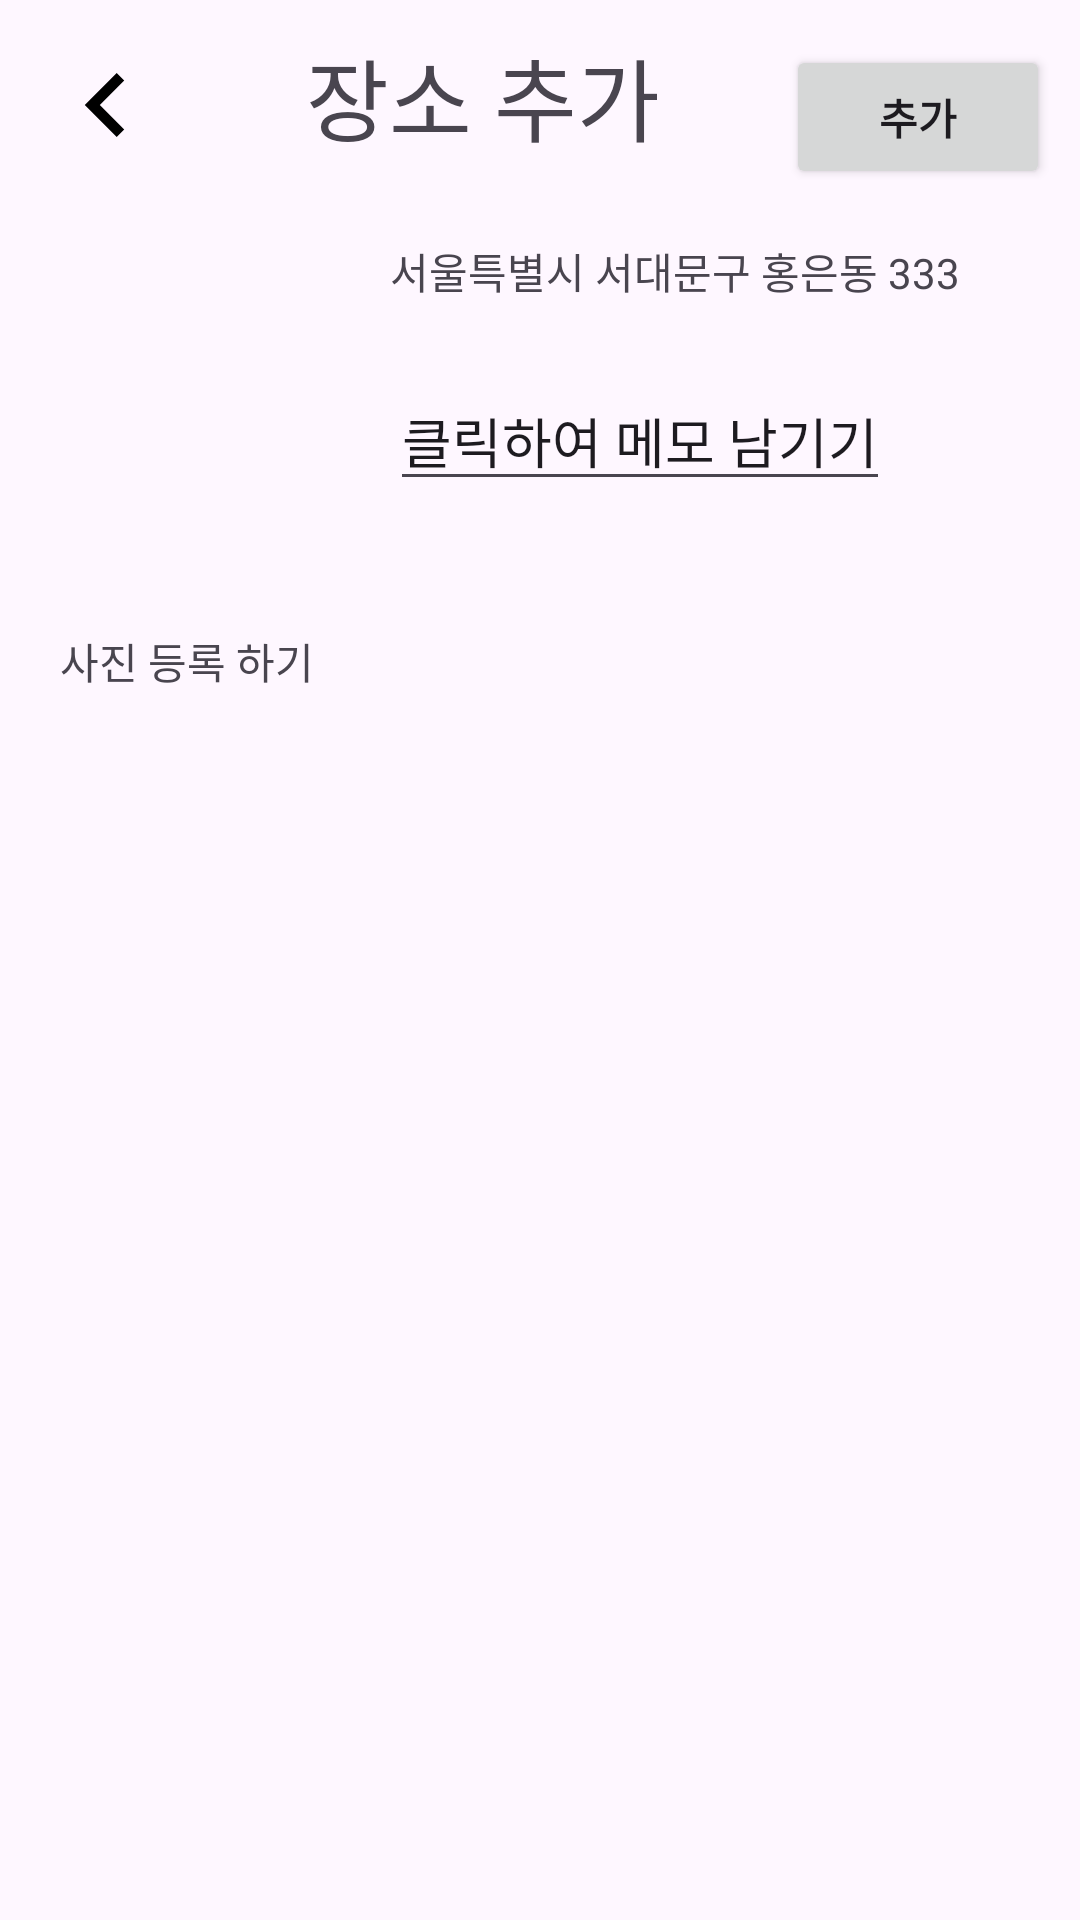

The Android layout XML behind this screen, and the referenced resources:
<!-- AndroidManifest.xml: application theme Theme.MobileProject2 -->
<!-- res/layout/dialog_addmemory.xml -->
<?xml version="1.0" encoding="utf-8"?>
<androidx.constraintlayout.widget.ConstraintLayout xmlns:android="http://schemas.android.com/apk/res/android"
    android:layout_width="match_parent"
    android:layout_height="match_parent"
    xmlns:app="http://schemas.android.com/apk/res-auto">

    <LinearLayout
        android:id="@+id/container1"
        android:layout_width="match_parent"
        android:layout_height="wrap_content"
        app:layout_constraintEnd_toEndOf="parent"
        app:layout_constraintLeft_toLeftOf="parent"
        app:layout_constraintTop_toTopOf="parent"
        android:padding="10dp">

        <ImageButton
            android:id="@+id/btnBefore"
            android:layout_width="50dp"
            android:layout_height="50dp"
            android:background="#00000000"
            android:src="@drawable/gobeforeicon_foreground" />

        <TextView
            android:id="@+id/tvAddMarker"
            android:layout_width="wrap_content"
            android:layout_height="wrap_content"
            android:text="장소 추가"
            android:textSize="30dp"
            android:layout_weight="1"
            android:gravity="center"/>

        <Button
            android:id="@+id/btnAddMarker"
            android:layout_width="wrap_content"
            android:layout_height="wrap_content"
            android:text="추가"
            android:textStyle="bold"/>
    </LinearLayout>

    <include
        android:id="@+id/includeAddMarker"
        layout="@layout/content_memory"
        app:layout_constraintTop_toBottomOf="@id/container1"
        app:layout_constraintLeft_toLeftOf="parent"
        android:layout_width="0dp"
        android:layout_height="wrap_content"/>



</androidx.constraintlayout.widget.ConstraintLayout>
<!-- res/layout/content_memory.xml (included above) -->
<?xml version="1.0" encoding="utf-8"?>
<androidx.constraintlayout.widget.ConstraintLayout xmlns:android="http://schemas.android.com/apk/res/android"
    android:layout_width="match_parent"
    android:layout_height="match_parent"
    xmlns:app="http://schemas.android.com/apk/res-auto">

    <ImageView
        android:id="@+id/ivMarker"
        android:layout_width="120dp"
        android:layout_height="120dp"

        app:layout_constraintLeft_toLeftOf="parent"
        app:layout_constraintTop_toBottomOf="@+id/container1" />

    <TextView
        android:id="@+id/textView2"
        android:layout_width="wrap_content"
        android:layout_height="wrap_content"
        android:layout_margin="10dp"
        android:text="서울특별시 서대문구 홍은동 333"
        app:layout_constraintLeft_toRightOf="@id/ivMarker"
        app:layout_constraintTop_toTopOf="@+id/ivMarker" />

    <EditText
        android:id="@+id/etMemo"
        android:layout_width="wrap_content"
        android:layout_height="wrap_content"
        android:text="클릭하여 메모 남기기"
        android:layout_margin="10dp"
        app:layout_constraintBottom_toBottomOf="@+id/ivMarker"
        app:layout_constraintLeft_toLeftOf="parent"
        app:layout_constraintStart_toEndOf="@+id/ivMarker"
        app:layout_constraintTop_toBottomOf="@+id/textView2" />

    <TextView
        android:id="@+id/textView"
        android:layout_width="wrap_content"
        android:layout_height="wrap_content"
        android:text="사진 등록 하기"
        android:layout_margin="20dp"
        app:layout_constraintStart_toStartOf="parent"
        app:layout_constraintTop_toBottomOf="@+id/ivMarker" />

    <GridLayout
        android:id="@+id/layoutImage"
        android:layout_width="wrap_content"
        android:layout_height="wrap_content"
        android:layout_margin="20dp"
        android:columnCount="3"
        android:orientation="horizontal"
        app:layout_constraintLeft_toLeftOf="parent"
        app:layout_constraintTop_toBottomOf="@+id/textView">

        <ImageView
            android:id="@+id/ivPhoto1"
            android:layout_width="100dp"
            android:layout_height="100dp"
            android:layout_margin="10dp"
            app:layout_constraintLeft_toLeftOf="parent"
            app:layout_constraintTop_toTopOf="parent" />

        <ImageView
            android:id="@+id/ivPhoto2"
            android:layout_width="100dp"
            android:layout_height="100dp"
            android:layout_margin="10dp"
            app:layout_constraintLeft_toLeftOf="parent"
            app:layout_constraintTop_toTopOf="parent" />

        <ImageView
            android:id="@+id/ivPhoto3"
            android:layout_width="100dp"
            android:layout_height="100dp"
            android:layout_margin="10dp"
            app:layout_constraintLeft_toLeftOf="parent"
            app:layout_constraintTop_toTopOf="parent" />
    </GridLayout>
</androidx.constraintlayout.widget.ConstraintLayout>
<!-- resources referenced by this layout -->
<resources>
  <!-- drawable gobeforeicon_foreground (drawable) -->
  <vector xmlns:android="http://schemas.android.com/apk/res/android"
      android:width="108dp"
      android:height="108dp"
      android:viewportWidth="24"
      android:viewportHeight="24"
      android:tint="#000000"
      android:autoMirrored="true">
    <group android:scaleX="0.3944"
        android:scaleY="0.3944"
        android:translateX="7.2672"
        android:translateY="7.2672">
      <path
          android:fillColor="@android:color/white"
          android:pathData="M15.61,7.41L14.2,6l-6,6 6,6 1.41,-1.41L11.03,12l4.58,-4.59z"/>
    </group>
  </vector>
  <style name="Theme.MobileProject2" parent="Base.Theme.MobileProject2" />
  <style name="Base.Theme.MobileProject2" parent="Theme.Material3.DayNight.NoActionBar">
          
          
      </style>
</resources>
